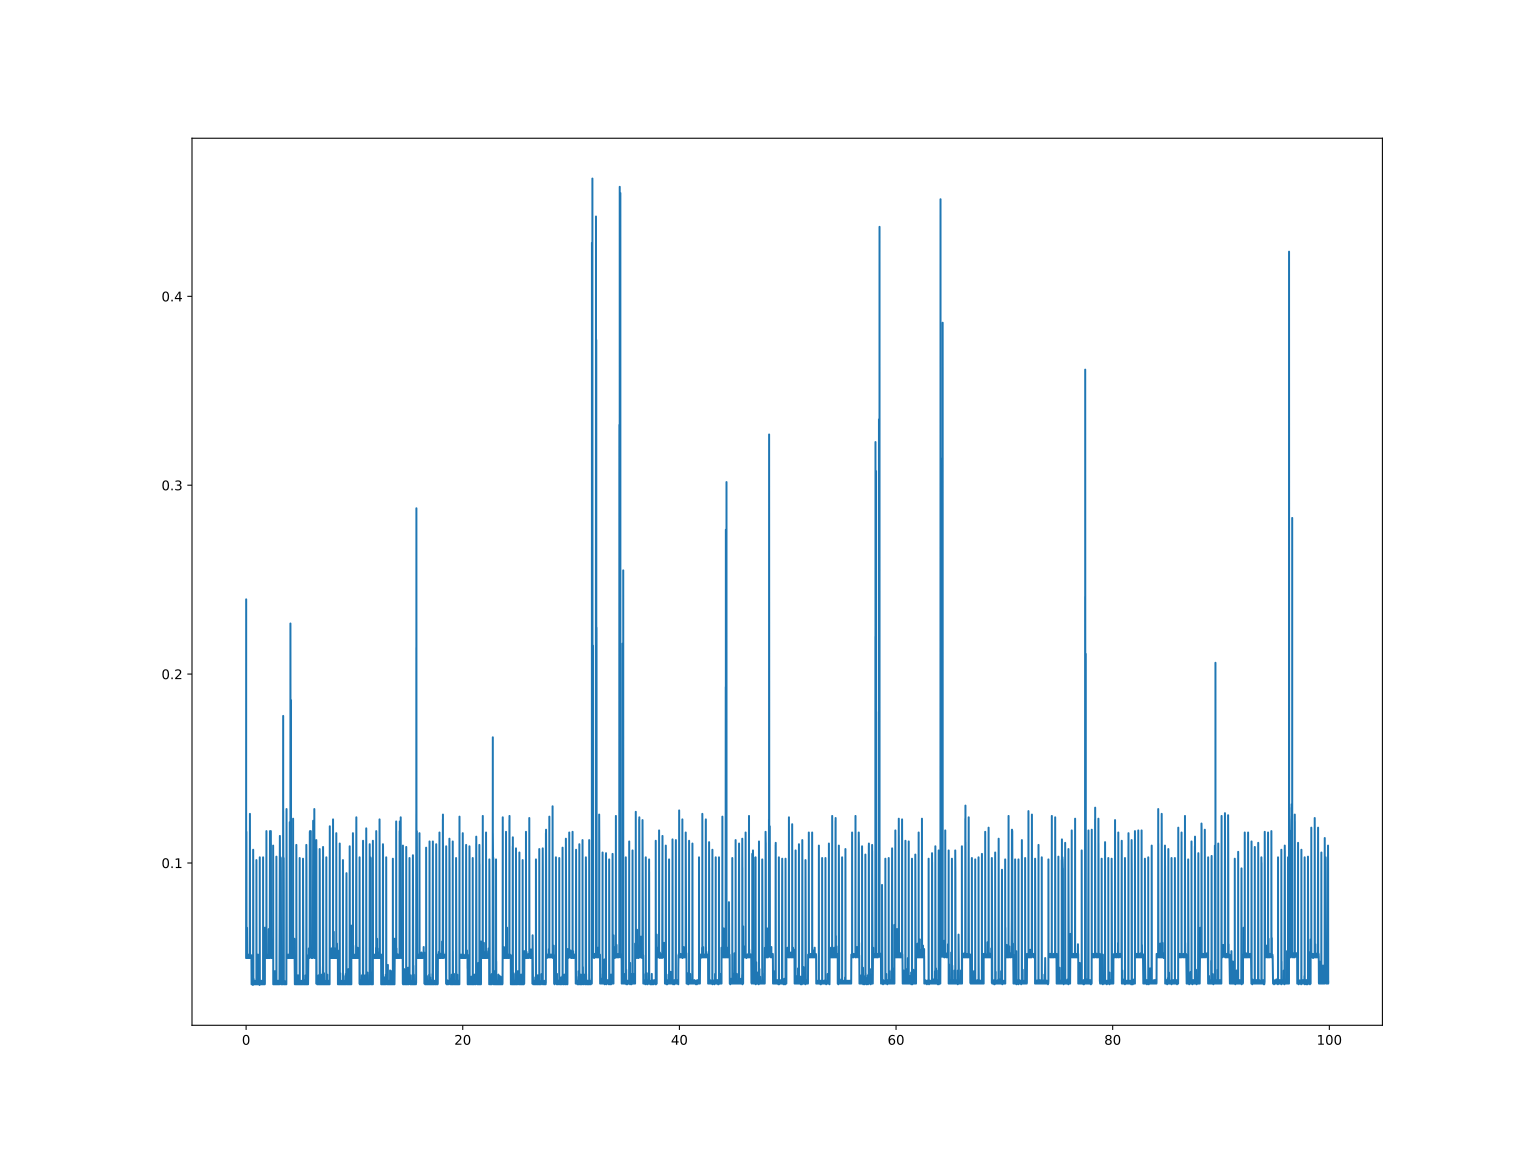

Source data for this figure (header and first rows):
0.00013637542724609375, -3.0
0.0002437, 0.05003
0.0003772, 0.05113
0.0004635, 0.05003
0.0005529, 0.05003
0.0006421, 0.05003
0.0007291, 0.05076
0.0008116, 0.05003
0.0008919, 0.04967
0.0009711, 0.05003
0.00105, 0.05113
0.00113, 0.05003
0.001213, 0.05003
0.001292, 0.05003
0.001376, 0.05113
0.001455, 0.05003
0.001534, 0.04967
0.001614, 0.05003
0.001693, 0.05113
0.001778, 0.0504
0.001866, 0.05003
0.001952, 0.0504
0.002035, 0.04967
0.002115, 0.05113
0.002194, 0.05003
0.002274, 0.04967
0.002352, 0.04967
0.002431, 0.05113
0.00251, 0.04967
0.002591, 0.04967
0.002674, 0.05003
0.002752, 0.05003
0.002833, 0.05076
0.002912, 0.06355
0.003, 0.1307
0.00309, 0.2089
0.003196, 0.1289
0.003289, 0.1161
0.003379, 0.1154
0.003462, 0.1158
0.003549, 0.1165
0.003633, 0.1158
0.003719, 0.1154
0.003803, 0.1161
0.003981, 0.1169
0.004077, 0.1161
0.004168, 0.1161
0.004253, 0.1158
0.004339, 0.1158
0.004424, 0.1169
0.004511, 0.1161
0.004595, 0.1161
0.004679, 0.1158
0.004764, 0.1169
0.004851, 0.1161
0.004934, 0.1161
0.005018, 0.1158
0.0051, 0.1169
0.005184, 0.1158
0.005268, 0.1158
0.005352, 0.1154
... 70,943 more rows
